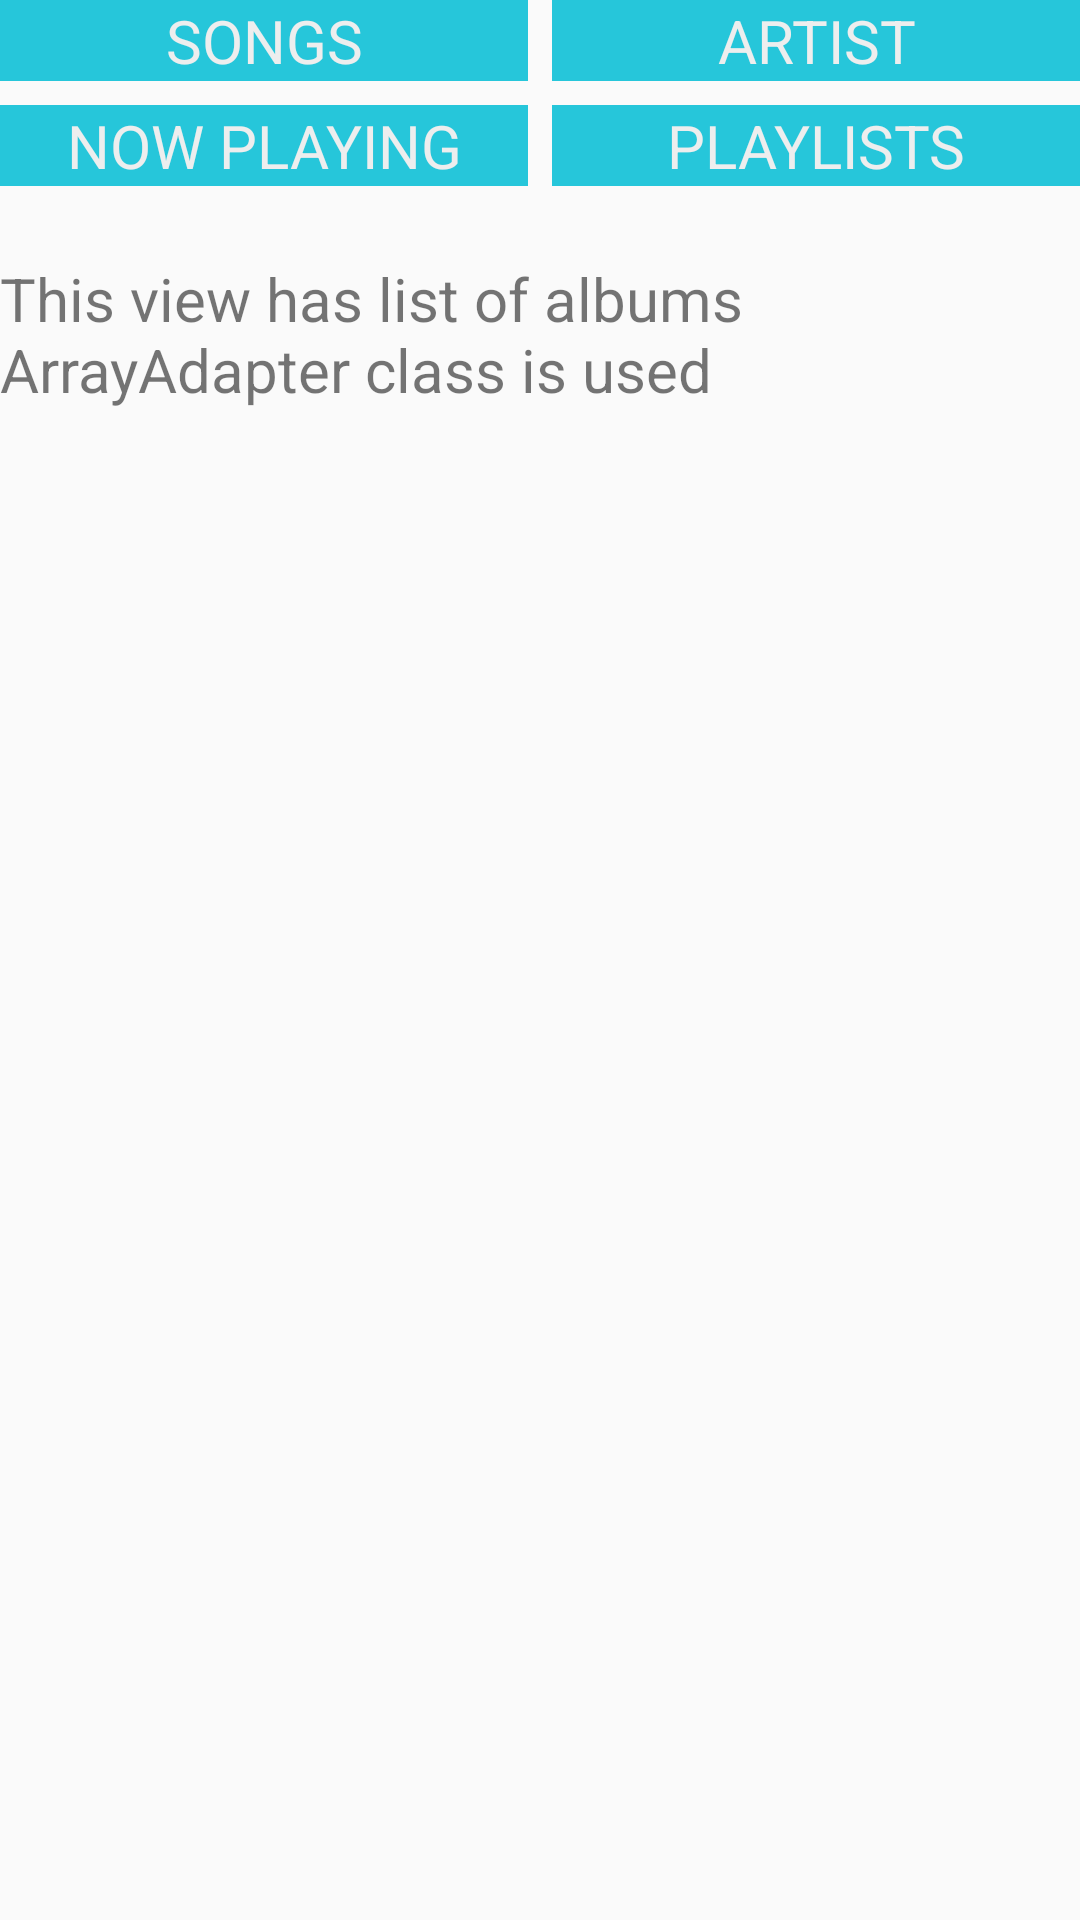

Write the Android layout XML for this screen, with the resource values it uses.
<!-- AndroidManifest.xml: application theme AppTheme -->
<!-- res/layout/activity_albums.xml -->
<?xml version="1.0" encoding="utf-8"?>
<LinearLayout xmlns:android="http://schemas.android.com/apk/res/android"
    xmlns:app="http://schemas.android.com/apk/res-auto"
    xmlns:tools="http://schemas.android.com/tools"
    android:layout_width="match_parent"
    android:layout_height="match_parent"
    android:layout_margin="8dp"
    android:orientation="vertical"
    tools:context="com.example.android.musicplayer.AlbumsActivity">

    <LinearLayout
        android:layout_width="match_parent"
        android:layout_height="wrap_content"
        android:orientation="horizontal">

        <TextView
            android:id="@+id/songs"
            style="@style/menu"
            android:layout_marginRight="8dp"
            android:text="@string/songs_list" />

        <TextView
            android:id="@+id/artists"
            style="@style/menu"
            android:text="@string/artists_list" />
    </LinearLayout>

    <LinearLayout
        android:layout_width="match_parent"
        android:layout_height="wrap_content">

        <TextView
            android:id="@+id/player"
            style="@style/menu"
            android:layout_marginRight="8dp"
            android:text="@string/player_ui" />

        <TextView
            android:id="@+id/playlists"
            style="@style/menu"
            android:text="@string/playlists" />
    </LinearLayout>

    <TextView
        android:layout_width="match_parent"
        android:layout_height="wrap_content"
        android:layout_marginTop="16dp"
        android:text="This view has list of albums
       ArrayAdapter class is used"
        android:textSize="20sp" />

</LinearLayout>
<!-- resources referenced by this layout -->
<resources>
  <string name="artists_list">Artist</string>
  <string name="player_ui">Now Playing</string>
  <string name="playlists">Playlists</string>
  <string name="songs_list">Songs</string>
  <style name="menu">
          <item name="android:layout_width">0dp</item>
          <item name="android:layout_height">wrap_content</item>
          <item name="android:layout_weight">1</item>
          <item name="android:textAllCaps">true</item>
          <item name="android:textSize">20sp</item>
          <item name="android:textAlignment">center</item>
          <item name="android:background">#FF26C6DA</item>
          <item name="android:layout_marginBottom">8dp</item>
          <item name="android:textColor">#fdefeeee</item>
      </style>
  <style name="AppTheme" parent="Theme.AppCompat.Light.DarkActionBar">
          
          <item name="colorPrimary">@android:color/holo_blue_light</item>
          <item name="colorPrimaryDark">@android:color/holo_blue_dark</item>
          <item name="colorAccent">@color/colorAccent</item>
      </style>
  <!-- not gathered from this repository: default colours our renderer supplied (Android Studio template values) -->
  <color name="colorAccent">#FF03DAC5</color>
</resources>
